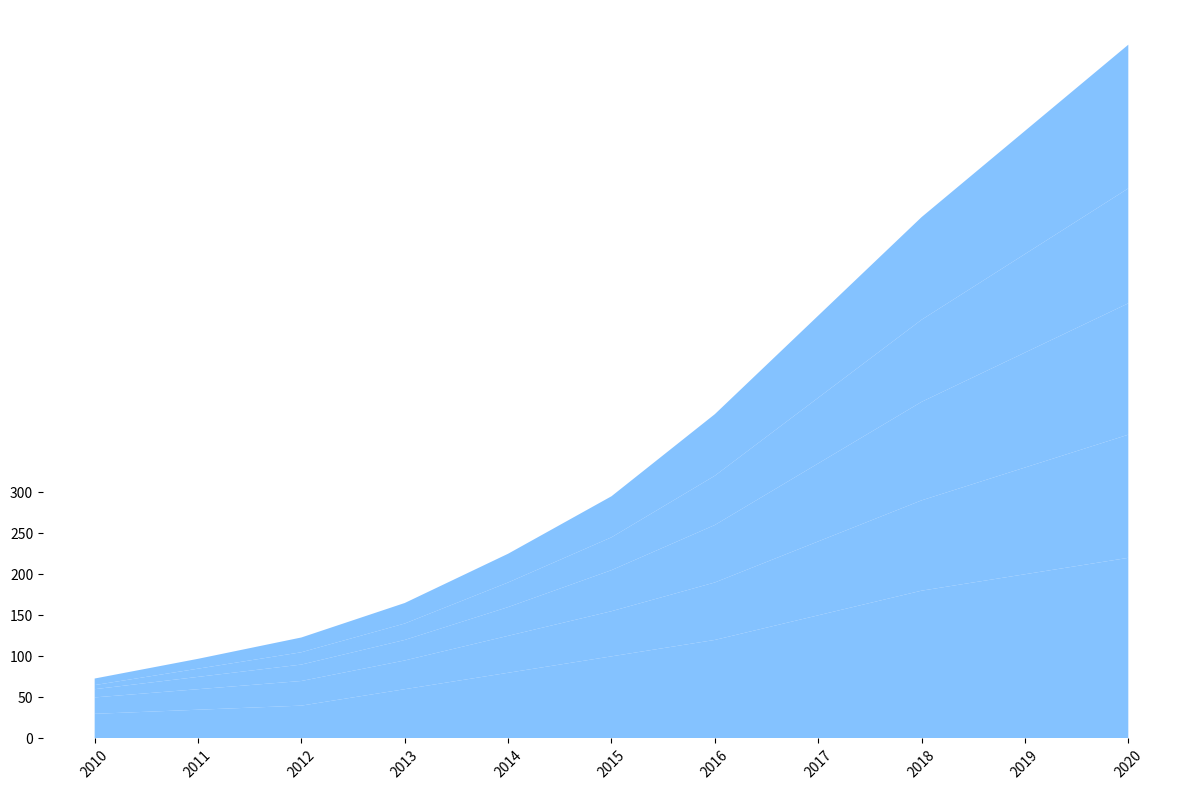

Write Python code to recreate this figure.
import matplotlib.pyplot as plt
import numpy as np

years = np.arange(2010, 2021)
space_opera = np.array([30, 35, 40, 60, 80, 100, 120, 150, 180, 200, 220])
alien_encounters = np.array([20, 25, 30, 35, 45, 55, 70, 90, 110, 130, 150])
cosmic_adventure = np.array([10, 15, 20, 25, 35, 50, 70, 95, 120, 140, 160])
space_thriller = np.array([5, 10, 15, 20, 30, 40, 60, 80, 100, 120, 140])
time_travel_epic = np.array([8, 12, 18, 25, 35, 50, 75, 100, 125, 150, 175])

genre_data = np.vstack([
    space_opera, alien_encounters, cosmic_adventure, 
    space_thriller, time_travel_epic
])

fig, ax = plt.subplots(figsize=(12, 8))
consistent_color = '#66b3ff'
ax.stackplot(years, genre_data, colors=[consistent_color]*5, alpha=0.8)

# Remove border
ax.spines['top'].set_visible(False)
ax.spines['right'].set_visible(False)
ax.spines['left'].set_visible(False)
ax.spines['bottom'].set_visible(False)

plt.xticks(years, rotation=45)
plt.yticks(np.arange(0, 301, 50))

# Automatically adjust layout
plt.tight_layout()

plt.show()
